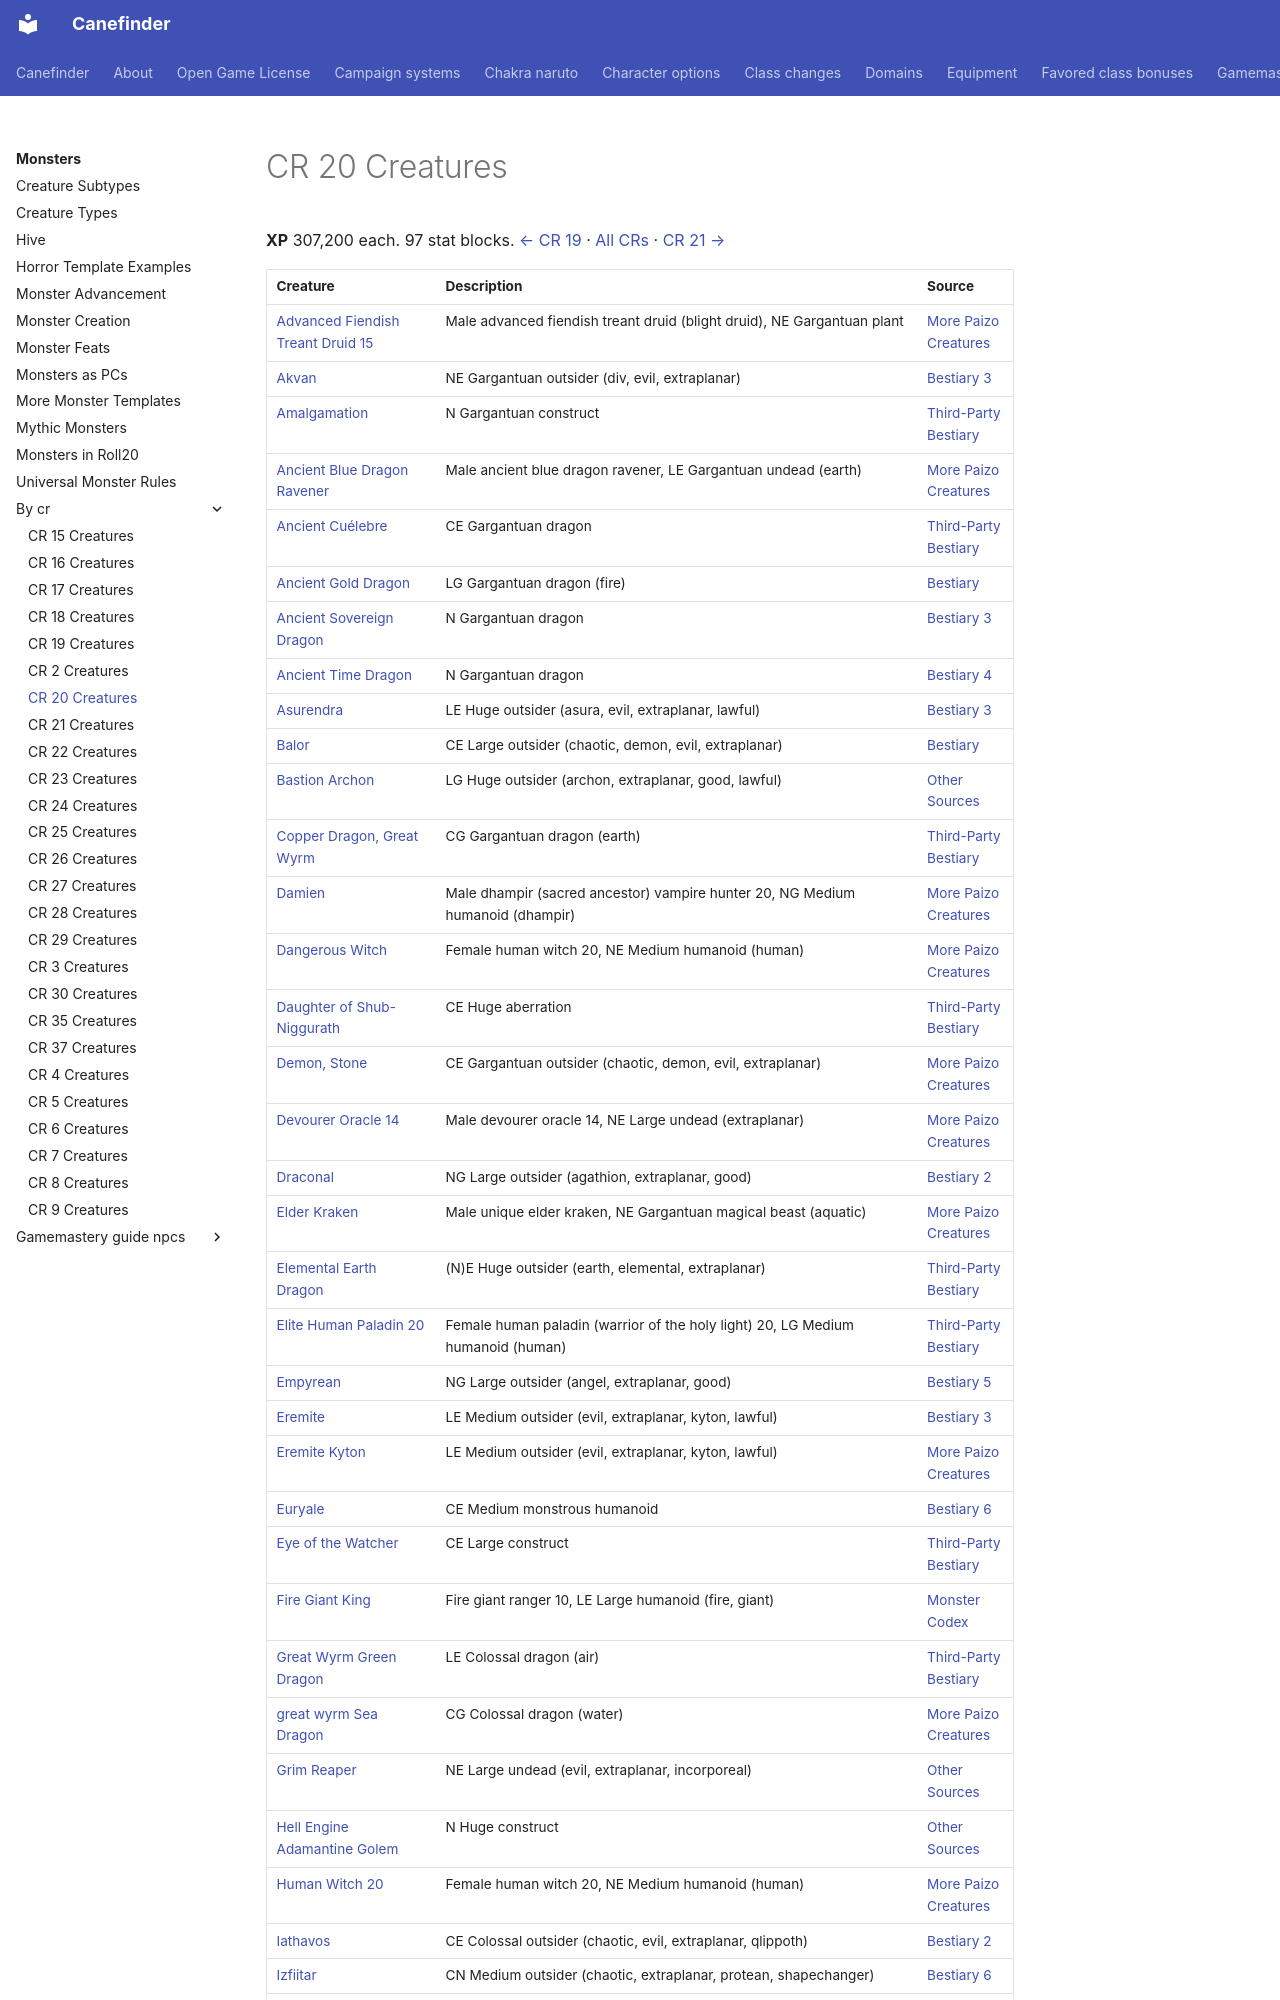

repository: canefinderhouserules/Canefinderhouserules · page: monsters/by-cr/cr-20/index.html · generator: mkdocs

# CR 20 Creatures

**XP** 307,200 each. 97 stat blocks. [← CR 19](cr-19.md) · [All CRs](index.md) · [CR 21 →](cr-21.md)

| Creature | Description | Source |
|---|---|---|
| [Advanced Fiendish Treant Druid 15](../more-creatures/advanced-fiendish-treant-druid-15.md) | Male advanced fiendish treant druid (blight druid), NE Gargantuan plant | [More Paizo Creatures](../more-creatures/index.md) |
| [Akvan](../bestiary-3/div-akvan.md) | NE Gargantuan outsider (div, evil, extraplanar) | [Bestiary 3](../bestiary-3/index.md) |
| [Amalgamation](../third-party/amalgamation-3pp.md) | N Gargantuan construct | [Third-Party Bestiary](../third-party/index.md) |
| [Ancient Blue Dragon Ravener](../more-creatures/ravener-ancient-blue-dragon.md) | Male ancient blue dragon ravener, LE Gargantuan undead (earth) | [More Paizo Creatures](../more-creatures/index.md) |
| [Ancient Cuélebre](../third-party/cuelebre-ancient.md) | CE Gargantuan dragon | [Third-Party Bestiary](../third-party/index.md) |
| [Ancient Gold Dragon](../bestiary-1/dragon-gold-ancient-gold-dragon.md) | LG Gargantuan dragon (fire) | [Bestiary](../bestiary-1/index.md) |
| [Ancient Sovereign Dragon](../bestiary-3/dragon-imperial-sovereign-ancient-sovereign-dragon.md) | N Gargantuan dragon | [Bestiary 3](../bestiary-3/index.md) |
| [Ancient Time Dragon](../bestiary-4/dragon-outer-time-ancient-time-dragon.md) | N Gargantuan dragon | [Bestiary 4](../bestiary-4/index.md) |
| [Asurendra](../bestiary-3/asura-asurendra.md) | LE Huge outsider (asura, evil, extraplanar, lawful) | [Bestiary 3](../bestiary-3/index.md) |
| [Balor](../bestiary-1/demon-balor.md) | CE Large outsider (chaotic, demon, evil, extraplanar) | [Bestiary](../bestiary-1/index.md) |
| [Bastion Archon](../other-sources/archon-bastion-archon.md) | LG Huge outsider (archon, extraplanar, good, lawful) | [Other Sources](../other-sources/index.md) |
| [Copper Dragon, Great Wyrm](../third-party/copper-dragon-great-wyrm.md) | CG Gargantuan dragon (earth) | [Third-Party Bestiary](../third-party/index.md) |
| [Damien](../more-creatures/damien-vampire-hunter-dhampir-vampire-hunter-20.md) | Male dhampir (sacred ancestor) vampire hunter 20, NG Medium humanoid (dhampir) | [More Paizo Creatures](../more-creatures/index.md) |
| [Dangerous Witch](../more-creatures/dangerous-witch-human-witch-20.md) | Female human witch 20, NE Medium humanoid (human) | [More Paizo Creatures](../more-creatures/index.md) |
| [Daughter of Shub-Niggurath](../third-party/daughter-of-shub-niggurath.md) | CE Huge aberration | [Third-Party Bestiary](../third-party/index.md) |
| [Demon, Stone](../more-creatures/demon-stone.md) | CE Gargantuan outsider (chaotic, demon, evil, extraplanar) | [More Paizo Creatures](../more-creatures/index.md) |
| [Devourer Oracle 14](../more-creatures/devourer-oracle-14.md) | Male devourer oracle 14, NE Large undead (extraplanar) | [More Paizo Creatures](../more-creatures/index.md) |
| [Draconal](../bestiary-2/agathion-draconal.md) | NG Large outsider (agathion, extraplanar, good) | [Bestiary 2](../bestiary-2/index.md) |
| [Elder Kraken](../more-creatures/kraken-elder.md) | Male unique elder kraken, NE Gargantuan magical beast (aquatic) | [More Paizo Creatures](../more-creatures/index.md) |
| [Elemental Earth Dragon](../third-party/elemental-dragon-earth-3pp.md) | (N)E Huge outsider (earth, elemental, extraplanar) | [Third-Party Bestiary](../third-party/index.md) |
| [Elite Human Paladin 20](../third-party/elicia-stormraven-elite-human-paladin-20.md) | Female human paladin (warrior of the holy light) 20, LG Medium humanoid (human) | [Third-Party Bestiary](../third-party/index.md) |
| [Empyrean](../bestiary-5/angel-empyrean.md) | NG Large outsider (angel, extraplanar, good) | [Bestiary 5](../bestiary-5/index.md) |
| [Eremite](../bestiary-3/kyton-eremite.md) | LE Medium outsider (evil, extraplanar, kyton, lawful) | [Bestiary 3](../bestiary-3/index.md) |
| [Eremite Kyton](../more-creatures/kyton-eremite.md) | LE Medium outsider (evil, extraplanar, kyton, lawful) | [More Paizo Creatures](../more-creatures/index.md) |
| [Euryale](../bestiary-6/euryale.md) | CE Medium monstrous humanoid | [Bestiary 6](../bestiary-6/index.md) |
| [Eye of the Watcher](../third-party/watcher-of-green-pyramid.md) | CE Large construct | [Third-Party Bestiary](../third-party/index.md) |
| [Fire Giant King](../monster-codex/giant-fire-fire-giant-king.md) | Fire giant ranger 10, LE Large humanoid (fire, giant) | [Monster Codex](../monster-codex/index.md) |
| [Great Wyrm Green Dragon](../third-party/green-dragon-great-wyrm.md) | LE Colossal dragon (air) | [Third-Party Bestiary](../third-party/index.md) |
| [great wyrm Sea Dragon](../more-creatures/sea-dragon-great-wyrm.md) | CG Colossal dragon (water) | [More Paizo Creatures](../more-creatures/index.md) |
| [Grim Reaper](../other-sources/reaper-grim-reaper.md) | NE Large undead (evil, extraplanar, incorporeal) | [Other Sources](../other-sources/index.md) |
| [Hell Engine Adamantine Golem](../other-sources/hell-engine-adamantine-golem.md) | N Huge construct | [Other Sources](../other-sources/index.md) |
| [Human Witch 20](../more-creatures/human-witch-20.md) | Female human witch 20, NE Medium humanoid (human) | [More Paizo Creatures](../more-creatures/index.md) |
| [Iathavos](../bestiary-2/qlippoth-iathavos.md) | CE Colossal outsider (chaotic, evil, extraplanar, qlippoth) | [Bestiary 2](../bestiary-2/index.md) |
| [Izfiitar](../bestiary-6/protean-izfiitar.md) | CN Medium outsider (chaotic, extraplanar, protean, shapechanger) | [Bestiary 6](../bestiary-6/index.md) |
| [Jinushigami](../bestiary-3/kami-jinushigami.md) | N Gargantuan outsider (earth, kami, native) | [Bestiary 3](../bestiary-3/index.md) |
| [Kimenhul](../bestiary-5/sahkil-kimenhul.md) | NE Huge outsider (evil, extraplanar, sahkil) | [Besti
